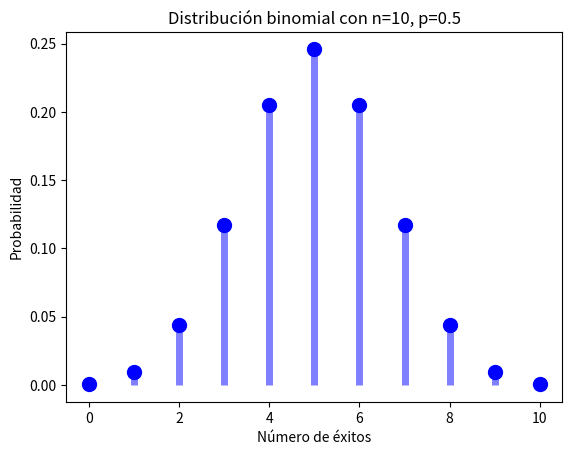

Generate this figure with matplotlib:
import matplotlib.pyplot as plt
from scipy.stats import binom

n = 10
p = 0.5

x = range(n+1)
y = binom.pmf(x, n, p)

plt.plot(x, y, 'bo', ms=10)
plt.vlines(x, 0, y, colors='b', lw=5, alpha=0.5)

plt.xlabel('Número de éxitos')
plt.ylabel('Probabilidad')
plt.title('Distribución binomial con n=10, p=0.5')

plt.show()